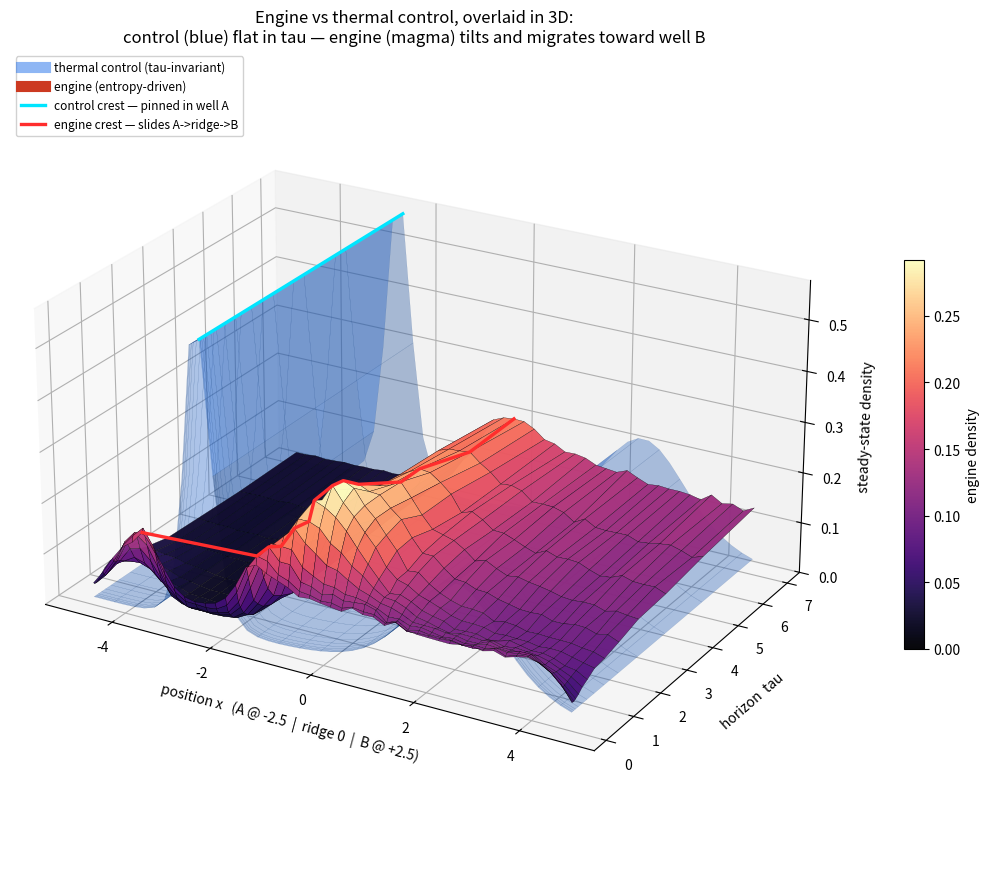

This chart was generated by the following Python code:
"""
phase0_validated_1d.py
======================
The validated Phase 0 kernel. Reproduce this FIRST on the Studio before trusting
the 2D pipeline. It implements the causal-entropic-force mechanism on a 1D dumbbell
and regenerates the engine-vs-control 3D overlay figure.

Validated result (sandbox, recentered [-5, 5] axis):
  - engine != readout:        KL(p_engine || p_eq) ~ 0.75 - 1.16 across the sweep
  - horizon knob (Tc-free):   argmax(S_c) migrates  -3.7 -> 0  as tau grows
  - mass in option-rich well: 0.48 -> 0.67 monotonically (control fixed ~0.53)
  - recentering robustness:   result is invariant to where the origin is placed

NOTE: Phase 0 USES the conservative shortcut p_engine ∝ exp(beta*Tc*S_c).
      It does NOT verify it. Arm A verifies it. See SPEC.md §5.

Run:  python -m src.phase0_validated_1d
"""
import os
import numpy as np
import matplotlib
matplotlib.use("Agg")
import matplotlib.pyplot as plt
from matplotlib import cm
from matplotlib.lines import Line2D

# ---- recentered dumbbell: ridge at 0, A(-2.5 deep+narrow), B(+2.5 wide+shallow) ----
A_CENTER, A_DEPTH, A_WIDTH = -2.5, 4.0, 0.5      # option-poor: deep narrow trap
B_CENTER, B_DEPTH, B_WIDTH = +2.5, 3.0, 1.5      # option-rich: wide shallow basin
XL, XR = -5.0, 5.0
KT, GAMMA, DT = 1.0, 1.0, 0.01
DDIFF = KT / GAMMA


def U(x):
    a = -A_DEPTH * np.exp(-((x - A_CENTER) ** 2) / (2 * A_WIDTH ** 2))
    b = -B_DEPTH * np.exp(-((x - B_CENTER) ** 2) / (2 * B_WIDTH ** 2))
    return a + b


def dU(x):
    a = -A_DEPTH * np.exp(-((x - A_CENTER) ** 2) / (2 * A_WIDTH ** 2)) * (-(x - A_CENTER) / A_WIDTH ** 2)
    b = -B_DEPTH * np.exp(-((x - B_CENTER) ** 2) / (2 * B_WIDTH ** 2)) * (-(x - B_CENTER) / B_WIDTH ** 2)
    return a + b


def _reflect(x):
    x = np.where(x < XL, 2 * XL - x, x)
    x = np.where(x > XR, 2 * XR - x, x)
    return np.clip(x, XL, XR)


def sc_endpoint(x0, n_sub, n_paths, seed, nbins=44):
    """Causal path entropy proxy: Shannon entropy of reachable endpoints after horizon
    tau = n_sub*dt, sampled under the NATURAL (uncontrolled) Langevin dynamics in U."""
    rng = np.random.default_rng(seed)
    x = np.full(n_paths, float(x0))
    sd = np.sqrt(2 * DDIFF * DT)
    for _ in range(n_sub):
        x = x - dU(x) / GAMMA * DT + sd * rng.standard_normal(n_paths)
        x = _reflect(x)
    hist, _ = np.histogram(x, bins=nbins, range=(XL, XR))
    p = hist / hist.sum()
    p = p[p > 0]
    return -np.sum(p * np.log(p))


def run(n_paths=1200, n_grid=46, n_tau=14, seeds=2):
    grid = np.linspace(XL + 0.3, XR - 0.3, n_grid)
    nsubs = np.unique(np.round(np.logspace(np.log10(8), np.log10(700), n_tau)).astype(int))
    taus = nsubs * DT

    Sc = np.zeros((len(nsubs), len(grid)))
    for i, ns in enumerate(nsubs):
        Sc[i] = np.mean(
            [[sc_endpoint(x0, ns, n_paths, seed=s * 131 + j) for j, x0 in enumerate(grid)]
             for s in range(seeds)],
            axis=0,
        )

    mid = len(nsubs) // 2
    beta_tc = 3.0 / (Sc[mid].max() - Sc[mid].min())
    P = np.exp(beta_tc * (Sc - Sc.max(axis=1, keepdims=True)))
    P = P / np.trapezoid(P, grid, axis=1)[:, None]

    peq = np.exp(-U(grid) / KT)
    peq /= np.trapezoid(peq, grid)
    Pc = np.tile(peq, (len(taus), 1))  # control extruded flat along tau

    # diagnostics
    def mass_B(p):
        m = grid > 0.0
        return float(np.trapezoid(p[m], grid[m]) / np.trapezoid(p, grid))

    def kl(p, q):
        p = p / np.trapezoid(p, grid); q = q / np.trapezoid(q, grid)
        m = p > 0
        return float(np.trapezoid(np.where(m, p * np.log(p / np.maximum(q, 1e-300)), 0.0), grid))

    argmax_engine = [round(float(grid[np.argmax(P[i])]), 2) for i in range(len(taus))]
    massB_engine = [round(mass_B(P[i]), 3) for i in range(len(taus))]
    kl_engine = [round(kl(P[i], peq), 3) for i in range(len(taus))]

    print("tau            :", [round(float(t), 2) for t in taus])
    print("argmax x       :", argmax_engine, "   (expect monotone climb -3.7 -> ~0)")
    print("mass in B (x>0):", massB_engine, "   (expect monotone 0.48 -> ~0.67)")
    print("KL(eng||eq)    :", kl_engine, "   (expect ~0.75 - 1.16, never ~0)")
    print("control argmax :", round(float(grid[np.argmax(peq)]), 2), "| control mass B:", round(mass_B(peq), 3))

    _figure(grid, taus, P, Pc, peq)
    return dict(grid=grid, taus=taus, P=P, peq=peq, Sc=Sc, beta_tc=beta_tc)


def _figure(grid, taus, P, Pc, peq):
    os.makedirs("figures", exist_ok=True)
    X, Tg = np.meshgrid(grid, taus)
    fig = plt.figure(figsize=(12.5, 8.8))
    ax = fig.add_subplot(111, projection="3d")
    ax.plot_surface(X, Tg, Pc, color="#1f6feb", alpha=0.34, linewidth=0.15,
                    edgecolor="#0b3a78", rstride=1, cstride=2, antialiased=True)
    surf = ax.plot_surface(X, Tg, P, cmap=cm.magma, rstride=1, cstride=1, linewidth=0.2,
                           edgecolor="black", alpha=0.97, antialiased=True, vmin=0)
    ax.plot(grid[np.argmax(P, axis=1)], taus, P.max(axis=1), color="#ff2d2d", lw=2.4, zorder=10)
    ax.plot(grid[np.argmax(Pc, axis=1)], taus, Pc.max(axis=1), color="#00e5ff", lw=2.4, zorder=10)
    ax.set_xlabel("\nposition x   (A @ -2.5  |  ridge 0  |  B @ +2.5)")
    ax.set_ylabel("\nhorizon  tau")
    ax.set_zlabel("steady-state density")
    ax.set_title("Engine vs thermal control, overlaid in 3D:\n"
                 "control (blue) flat in tau — engine (magma) tilts and migrates toward well B")
    ax.view_init(elev=24, azim=-60)
    ax.set_box_aspect((1.4, 1.0, 0.72))
    legend = [
        Line2D([0], [0], color="#1f6feb", lw=8, alpha=0.5, label="thermal control (tau-invariant)"),
        Line2D([0], [0], color="#cc3a21", lw=8, label="engine (entropy-driven)"),
        Line2D([0], [0], color="#00e5ff", lw=2.4, label="control crest — pinned in well A"),
        Line2D([0], [0], color="#ff2d2d", lw=2.4, label="engine crest — slides A->ridge->B"),
    ]
    ax.legend(handles=legend, loc="upper left", fontsize=8.6, framealpha=0.9)
    fig.colorbar(surf, ax=ax, shrink=0.48, pad=0.07).set_label("engine density")
    plt.tight_layout()
    out = "figures/phase0_tau_overlay_3d.png"
    plt.savefig(out, dpi=150, bbox_inches="tight", facecolor="white")
    print("figure ->", out)


if __name__ == "__main__":
    run()
